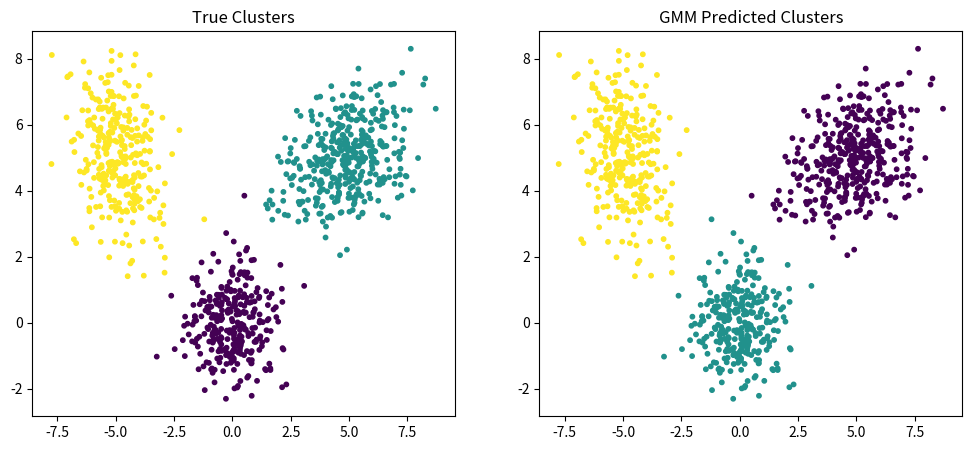

Generate this figure with matplotlib:
import numpy as np
import matplotlib.pyplot as plt

# 生成混合高斯分布数据
def generate_data(n_samples=1000):
    np.random.seed(42)
    # 真实参数
    mu_true = np.array([
        [0, 0],
        [5, 5],
        [-5, 5]
    ])
    sigma_true = np.array([
        [[1, 0], [0, 1]],
        [[2, 0.5], [0.5, 1]],
        [[1, -0.5], [-0.5, 2]]
    ])
    weights_true = np.array([0.3, 0.4, 0.3])
    n_components = len(weights_true)
    
    # 生成每个簇的样本
    samples_per_component = (weights_true * n_samples).astype(int)
    X_list = []
    y_true = []
    for i in range(n_components):
        X_i = np.random.multivariate_normal(mu_true[i], sigma_true[i], samples_per_component[i])
        X_list.append(X_i)
        y_true.extend([i] * samples_per_component[i])
    
    # 合并并打乱数据
    X = np.vstack(X_list)
    y_true = np.array(y_true)
    shuffle_idx = np.random.permutation(n_samples)
    return X[shuffle_idx], y_true[shuffle_idx]

# 自定义logsumexp函数
def logsumexp(log_p, axis=1, keepdims=False):
    max_val = np.max(log_p, axis=axis, keepdims=True)
    return max_val + np.log(np.sum(np.exp(log_p - max_val), axis=axis, keepdims=keepdims))

# 高斯混合模型类
class GaussianMixtureModel:
    def __init__(self, n_components=3, max_iter=100, tol=1e-6):
        self.n_components = n_components
        self.max_iter = max_iter
        self.tol = tol
    
    def fit(self, X):
        n_samples, n_features = X.shape
        self.pi = np.ones(self.n_components) / self.n_components
        self.mu = X[np.random.choice(n_samples, self.n_components, replace=False)]
        self.sigma = np.array([np.eye(n_features) for _ in range(self.n_components)])
        
        log_likelihood = -np.inf
        for iter in range(self.max_iter):
            # E步：计算后验概率
            log_prob = np.zeros((n_samples, self.n_components))
            for k in range(self.n_components):
                log_prob[:, k] = np.log(self.pi[k]) + self._log_gaussian(X, self.mu[k], self.sigma[k])
            log_prob_sum = logsumexp(log_prob, axis=1, keepdims=True)
            gamma = np.exp(log_prob - log_prob_sum)
            
            # M步：更新参数
            Nk = np.sum(gamma, axis=0)
            self.pi = Nk / n_samples
            new_mu = np.zeros_like(self.mu)
            new_sigma = np.zeros_like(self.sigma)
            
            for k in range(self.n_components):
                # 更新均值
                new_mu[k] = np.sum(gamma[:, k, None] * X, axis=0) / Nk[k]
                # 更新协方差
                X_centered = X - new_mu[k]
                weighted_X = gamma[:, k, None] * X_centered
                new_sigma[k] = (X_centered.T @ weighted_X) / Nk[k]
                new_sigma[k] += np.eye(n_features) * 1e-6  # 正则化
            
            # 计算对数似然
            current_log_likelihood = np.sum(log_prob_sum)
            if iter > 0 and abs(current_log_likelihood - log_likelihood) < self.tol:
                break
            log_likelihood = current_log_likelihood
            
            self.mu = new_mu
            self.sigma = new_sigma
        
        # 计算最终聚类结果
        self.labels_ = np.argmax(gamma, axis=1)
        return self
    
    def _log_gaussian(self, X, mu, sigma):
        n_features = mu.shape[0]
        X_centered = X - mu
        # 计算行列式的对数和逆矩阵
        sign, logdet = np.linalg.slogdet(sigma)
        if sign <= 0:
            sigma += np.eye(n_features) * 1e-6
            sign, logdet = np.linalg.slogdet(sigma)
        inv = np.linalg.inv(sigma)
        # 计算二次型项
        exponent = -0.5 * np.sum(X_centered @ inv * X_centered, axis=1)
        return -0.5 * n_features * np.log(2 * np.pi) - 0.5 * logdet + exponent

# 主程序
if __name__ == "__main__":
    X, y_true = generate_data()
    
    # 训练GMM模型
    gmm = GaussianMixtureModel(n_components=3)
    gmm.fit(X)
    y_pred = gmm.labels_
    
    # 可视化结果
    plt.figure(figsize=(12, 5))
    plt.subplot(1, 2, 1)
    plt.scatter(X[:, 0], X[:, 1], c=y_true, cmap='viridis', s=10)
    plt.title("True Clusters")
    plt.subplot(1, 2, 2)
    plt.scatter(X[:, 0], X[:, 1], c=y_pred, cmap='viridis', s=10)
    plt.title("GMM Predicted Clusters")
    plt.show()